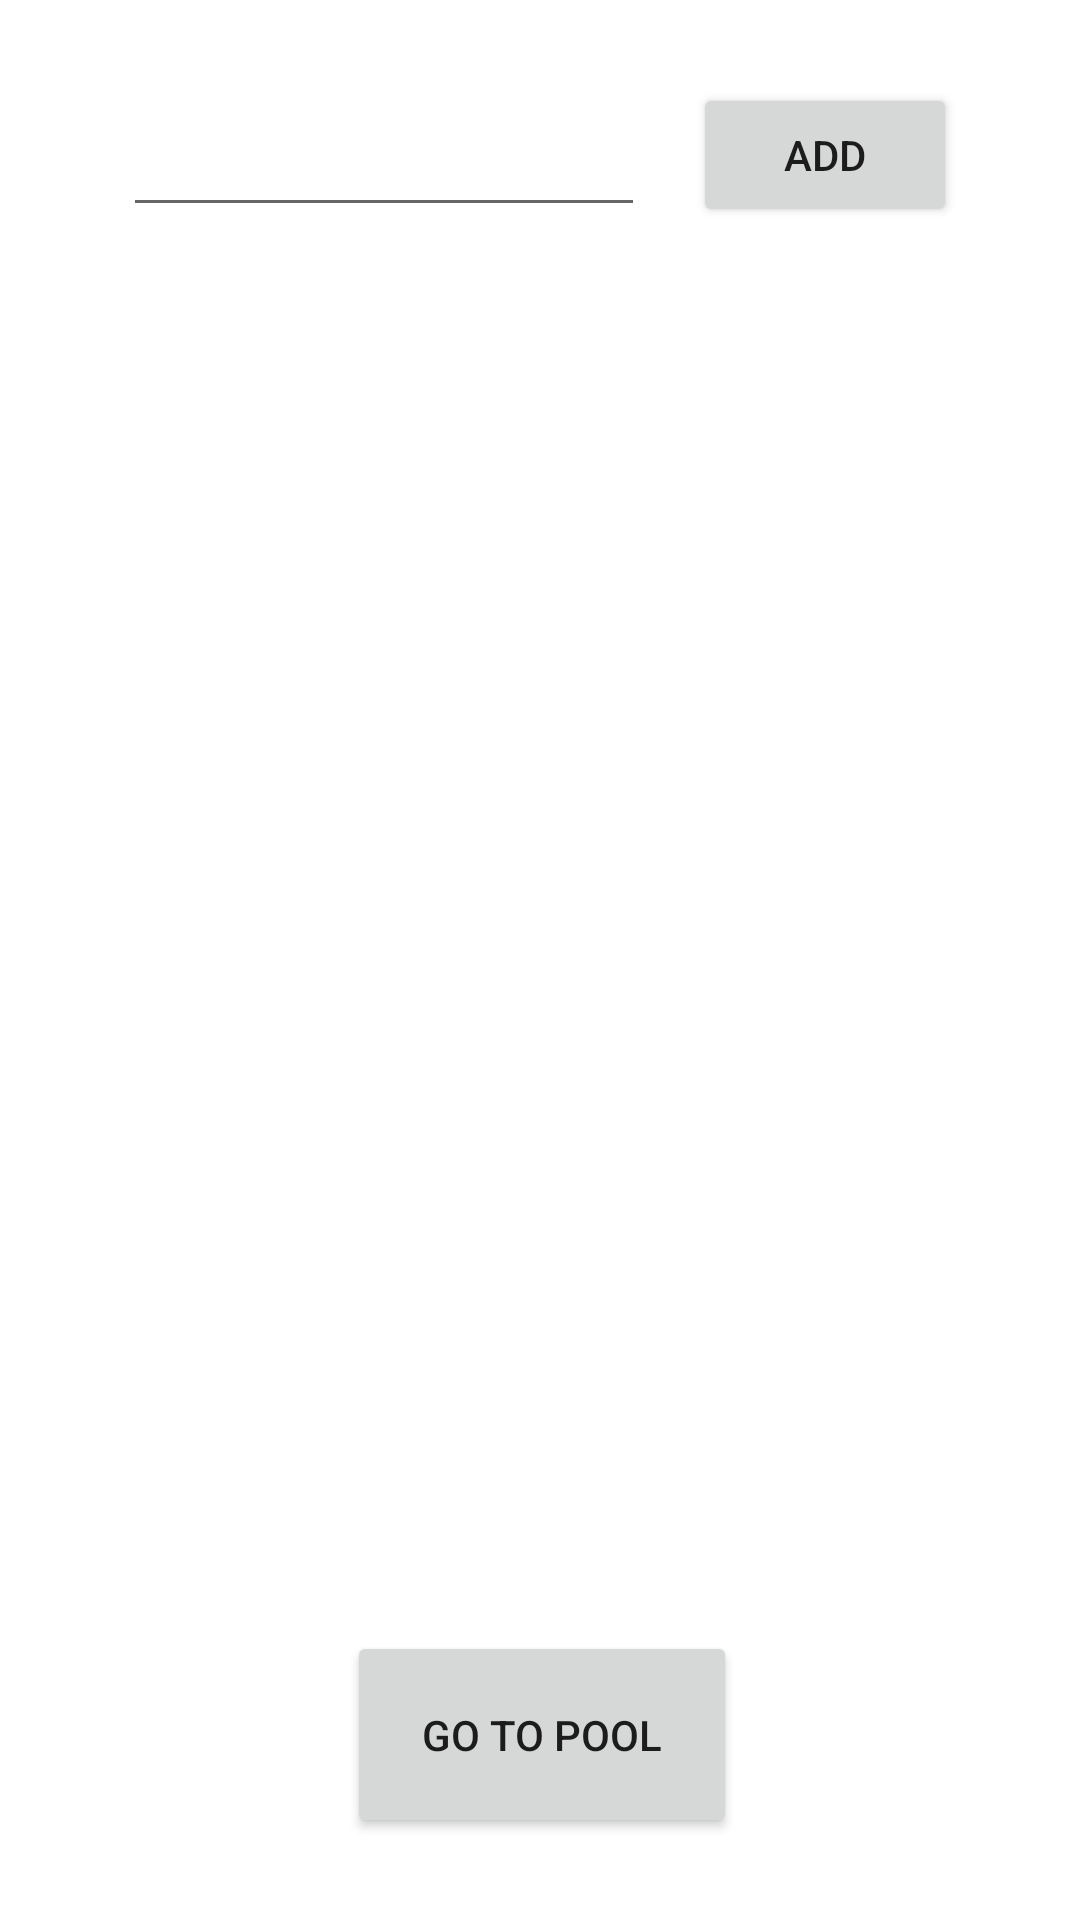

Android layout source for this screen:
<!-- AndroidManifest.xml: application theme Theme.Poolapp -->
<!-- res/layout/fragment_create_fields_page.xml -->
<?xml version="1.0" encoding="utf-8"?>
<androidx.constraintlayout.widget.ConstraintLayout xmlns:android="http://schemas.android.com/apk/res/android"
    xmlns:app="http://schemas.android.com/apk/res-auto"
    xmlns:tools="http://schemas.android.com/tools"
    android:layout_width="match_parent"
    android:layout_height="match_parent"
    android:padding="25dp"
    tools:context=".CreateFieldsPage">


    <EditText
        android:id="@+id/textBox"
        android:layout_width="174dp"
        android:layout_height="48dp"
        android:ems="10"
        android:inputType="textPersonName"
        app:layout_constraintBottom_toTopOf="@+id/listViewXML"
        app:layout_constraintEnd_toStartOf="@+id/addBtn"
        app:layout_constraintStart_toStartOf="parent"
        app:layout_constraintTop_toTopOf="parent"
        tools:ignore="SpeakableTextPresentCheck" />

    <Button
        android:id="@+id/addBtn"
        android:layout_width="wrap_content"
        android:layout_height="wrap_content"
        android:text="Add"
        app:layout_constraintBottom_toBottomOf="@+id/textBox"
        app:layout_constraintEnd_toEndOf="parent"
        app:layout_constraintStart_toEndOf="@+id/textBox"
        app:layout_constraintTop_toTopOf="@+id/textBox" />

    <Button
        android:id="@+id/goBtn"
        android:layout_width="130dp"
        android:layout_height="69dp"
        android:text="go to pool"
        app:layout_constraintBottom_toBottomOf="parent"
        app:layout_constraintEnd_toEndOf="parent"
        app:layout_constraintHorizontal_bias="0.503"
        app:layout_constraintStart_toStartOf="parent"
        app:layout_constraintTop_toBottomOf="@+id/listViewXML" />

    <ListView
        android:id="@+id/listViewXML"
        android:layout_width="wrap_content"
        android:layout_height="463dp"
        app:layout_constraintBottom_toTopOf="@+id/goBtn"
        app:layout_constraintEnd_toEndOf="parent"
        app:layout_constraintStart_toStartOf="parent"
        app:layout_constraintTop_toBottomOf="@+id/textBox" />

</androidx.constraintlayout.widget.ConstraintLayout>
<!-- resources referenced by this layout -->
<resources>
  <style name="Theme.Poolapp" parent="Theme.MaterialComponents.DayNight.DarkActionBar">
          
          <item name="colorPrimary">@color/purple_500</item>
          <item name="colorPrimaryVariant">@color/purple_700</item>
          <item name="colorOnPrimary">@color/white</item>
          
          <item name="colorSecondary">@color/teal_200</item>
          <item name="colorSecondaryVariant">@color/teal_700</item>
          <item name="colorOnSecondary">@color/black</item>
          
          <item name="android:statusBarColor" tools:targetApi="l">?attr/colorPrimaryVariant</item>
          
      </style>
  <!-- not gathered from this repository: default colours our renderer supplied (Android Studio template values) -->
  <color name="purple_500">#FF6200EE</color>
  <color name="purple_700">#FF3700B3</color>
  <color name="teal_200">#FF03DAC5</color>
  <color name="teal_700">#FF018786</color>
  <color name="black">#FF000000</color>
  <color name="white">#FFFFFFFF</color>
</resources>
